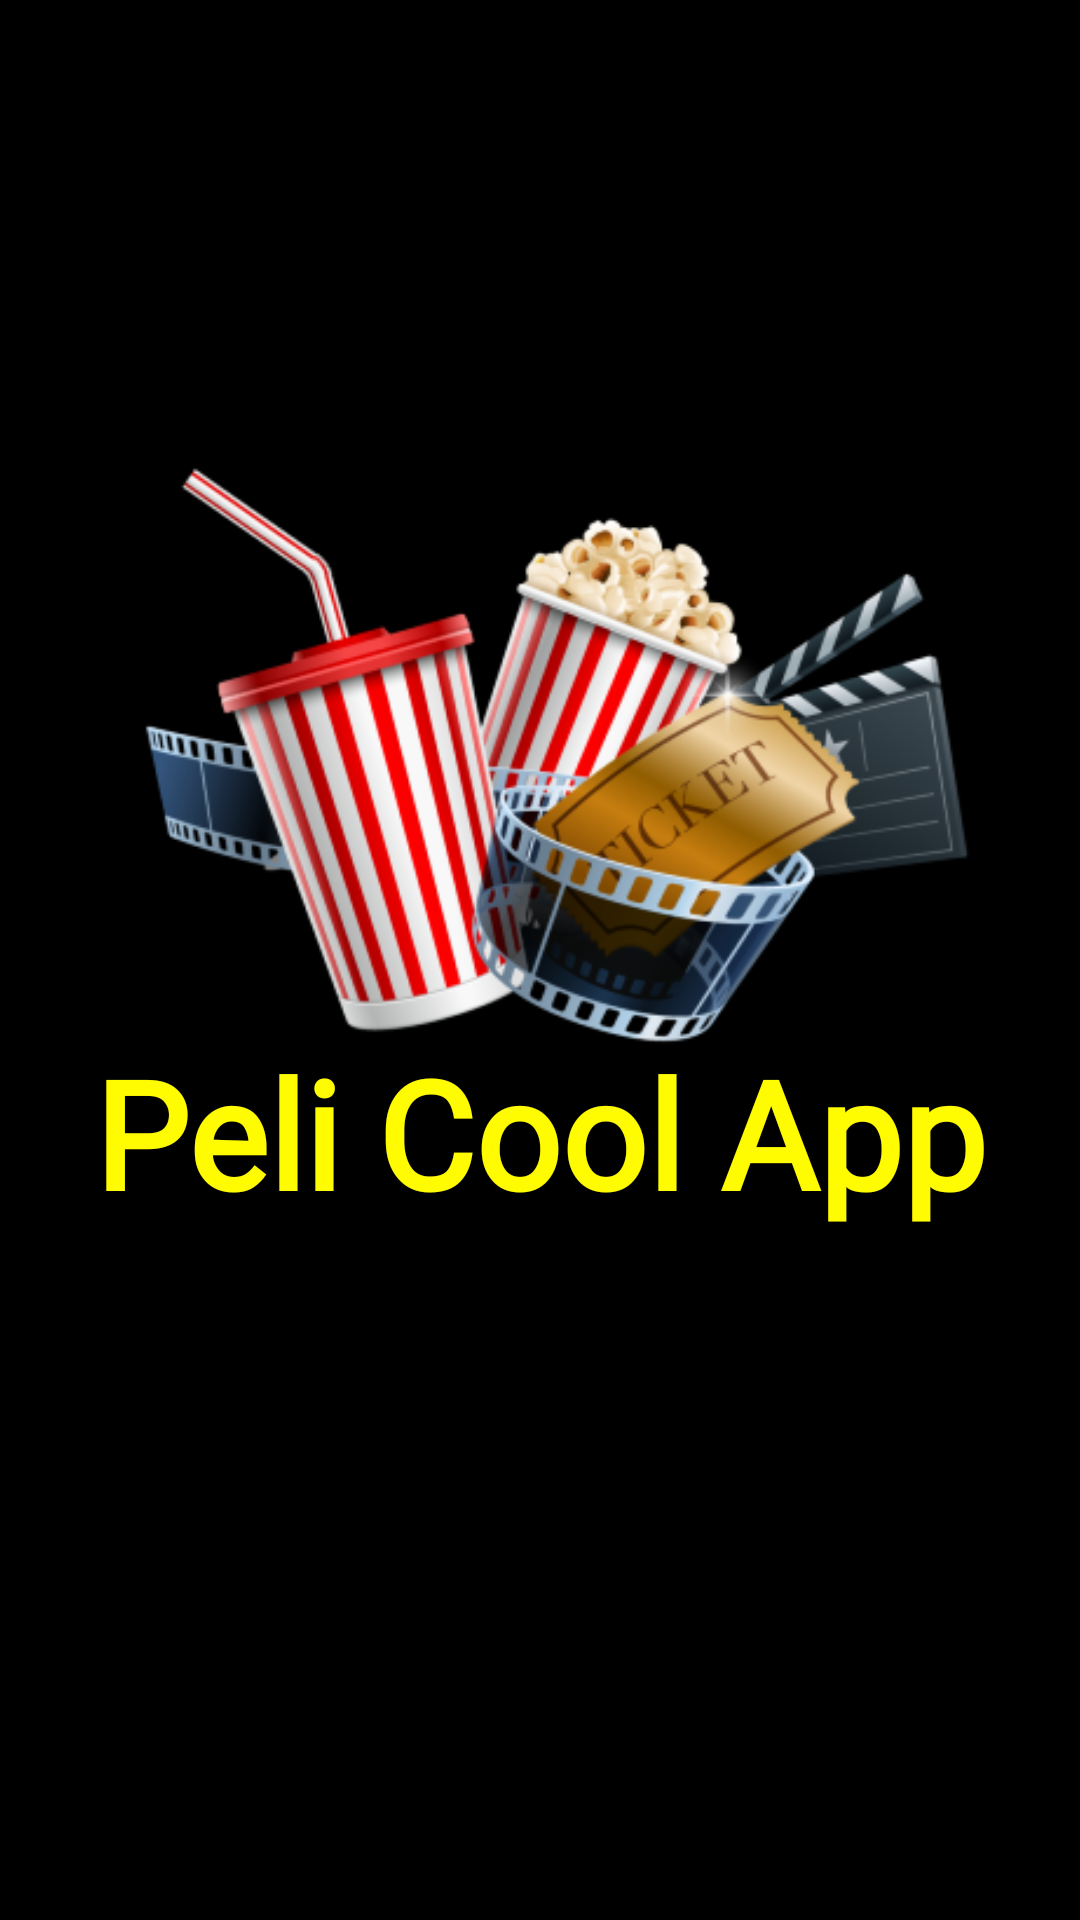

Here is an Android app screen rendered from its layout file. Give the layout XML and the strings, colors and styles it references.
<!-- AndroidManifest.xml: activity theme SplashTheme -->
<!-- res/layout/activity_splash.xml -->
<?xml version="1.0" encoding="utf-8"?>
<androidx.constraintlayout.widget.ConstraintLayout xmlns:android="http://schemas.android.com/apk/res/android"
    xmlns:app="http://schemas.android.com/apk/res-auto"
    xmlns:tools="http://schemas.android.com/tools"
    android:layout_width="match_parent"
    android:layout_height="match_parent"
    android:background="@color/black"
    tools:context=".ui.splash.SplashActivity">

    <ImageView
        android:id="@+id/splash_screen_image"
        android:layout_width="300dp"
        android:layout_height="200dp"
        android:src="@drawable/logo_splash"
        app:layout_constraintBottom_toBottomOf="parent"
        app:layout_constraintHorizontal_bias="0.5"
        app:layout_constraintEnd_toEndOf="parent"
        app:layout_constraintStart_toStartOf="parent"
        app:layout_constraintTop_toTopOf="parent"
        app:layout_constraintVertical_bias="0.35"
        android:contentDescription="@string/logo_splash" />

    <TextView
        android:id="@+id/peli_cool_app"
        android:layout_width="wrap_content"
        android:layout_height="wrap_content"
        android:fontFamily="@font/poppins_regular"
        android:text="@string/peli_cool_app"
        android:textColor="@color/yellow"
        android:textSize="50sp"
        android:textStyle="bold"
        app:layout_constraintBottom_toBottomOf="parent"
        app:layout_constraintEnd_toEndOf="parent"
        app:layout_constraintStart_toStartOf="parent"
        app:layout_constraintTop_toTopOf="parent"
        app:layout_constraintVertical_bias="0.6" />


</androidx.constraintlayout.widget.ConstraintLayout>
<!-- resources referenced by this layout -->
<resources>
  <color name="black">#FF000000</color>
  <color name="yellow">#FFFB00</color>
  <!-- drawable logo_splash: png bitmap (drawable, 105416 bytes) -->
  <string name="logo_splash">Logo splash</string>
  <string name="peli_cool_app">Peli Cool App</string>
  <style name="SplashTheme" parent="Theme.AppCompat.NoActionBar">
          <item name="android:windowBackground">@drawable/gradient</item>
      </style>
</resources>
